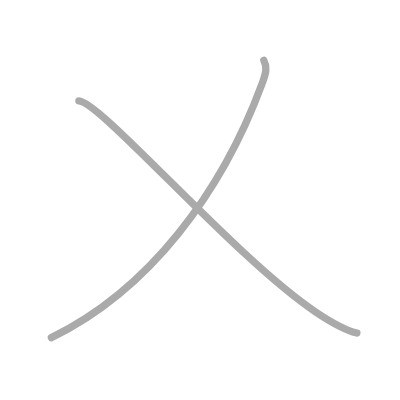
t = 0.00 s
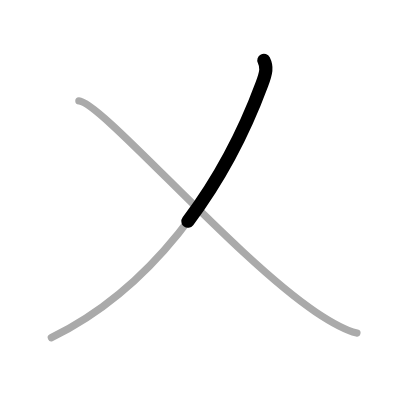
t = 0.50 s
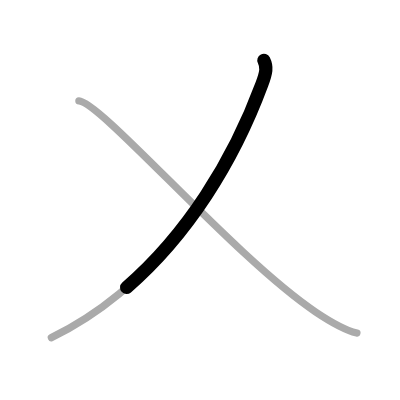
t = 0.75 s
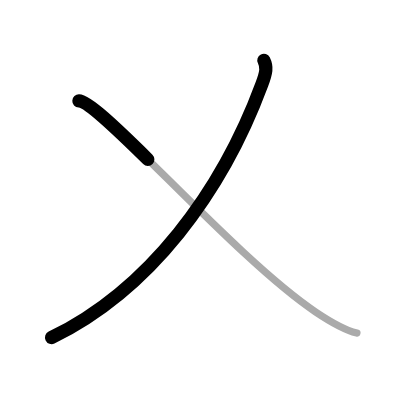
t = 1.25 s
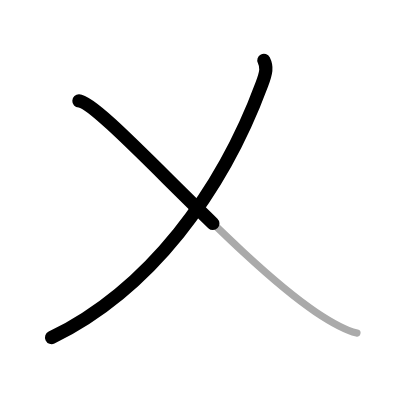
t = 1.50 s
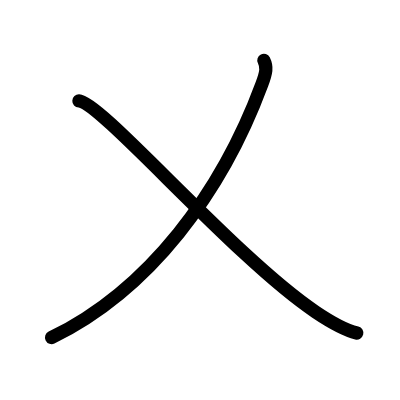
t = 2.00 s

The animated SVG that drew these frames (rendered in a browser with its animation timeline set to each time). Animation: 2 SMIL elements (animate=2); one cycle of 2.00 s.

<?xml version="1.0" standalone="no"?>
<!DOCTYPE svg PUBLIC "-//W3C//DTD SVG 1.1//EN"   "http://www.w3.org/Graphics/SVG/1.1/DTD/svg11.dtd">
<svg width="400px" height="400px"  version="1.1" xmlns="http://www.w3.org/2000/svg">
  <defs>
    <marker id="Triangle" viewBox="0 0 10 10" refX="0" refY="5" markerUnits="strokeWidth" markerWidth="3" style="stroke-opacity:0%;fill:#aaaaaa;" markerHeight="2" orient="auto">
      <path d="M 0 0 L 10 5 L 0 10 z" />
    </marker>
    
    <marker id="Arrow" viewBox="0 0 10 10" refX="5" refY="5" markerUnits="strokeWidth" markerWidth="1.8" style="stroke-opacity:0%;fill:#770000;" markerHeight="2" orient="auto">
      <path d="M 0 4 L 6 4 L 4 1 L 10 5 L 4 9 L 6 6 L 0 6 z" />
        <circle cx="5" cy="5" r="5" />
      </marker>
    
    <marker id="TriangleRed" viewBox="0 0 10 10" refX="0" refY="5" markerUnits="strokeWidth" markerWidth="3" style="stroke-opacity:0%;fill:#CC0000;" markerHeight="2" orient="auto">
      <path d="M 0 0 L 10 5 L 0 10 z" />
    </marker>
    
    <marker id="ArrowRed" viewBox="0 0 10 10" refX="5" refY="5" markerUnits="strokeWidth" markerWidth="1.8" style="stroke-opacity:0%;fill:#CC0000;" markerHeight="2" orient="auto">
      <path d="M 0 4 L 6 4 L 4 1 L 10 5 L 4 9 L 6 6 L 0 6 z" />
        <circle cx="5" cy="5" r="5" />
      </marker>
    
  </defs>
  
  <path style="fill:#ffffff; fill-opacity:100%; fill-rule:evenodd; stroke-width:0;" d="M 0 0 L 400px 0 L 400px 400px L 0 400px L 0 0" />

  <g transform="scale(3.6697247706422 3.6697247706422)">
<path style="fill:none; fill-opacity:0%; fill-rule:evenodd; stroke:#aaaaaa; stroke-opacity:100%; stroke-width: 1.5pt; stroke-linejoin:round; stroke-linecap:round;" d="M71.9 16.43c0.92 1.84 0.68 3.24-0.54 6.53C60.5 52.25 40.75 79 14 92"></path>
<path style="fill:none; fill-opacity:0%; fill-rule:evenodd; stroke:#aaaaaa; stroke-opacity:100%; stroke-width: 1.5pt; stroke-linejoin:round; stroke-linecap:round;" d="M21.5 27.5C27.5 27.75 64 70.25 86 85c3.63 2.44 8.25 5 11.25 5.75"></path>

<path style="fill:none; fill-opacity:0%; fill-rule:evenodd; stroke:#000000; stroke-opacity:100%; stroke-width: 2.7pt; stroke-linejoin:round; stroke-linecap:round;" d="M71.9 16.43c0.92 1.84 0.68 3.24-0.54 6.53C60.5 52.25 40.75 79 14 92" pathLength="100" stroke-dashoffset="100" stroke-dasharray="100 105"><animate id="dashAnim1" attributeName="stroke-dashoffset" from="100" to="0" dur="1s" calcMode="linear" fill="freeze"/></path>
<path style="fill:none; fill-opacity:0%; fill-rule:evenodd; stroke:#000000; stroke-opacity:100%; stroke-width: 2.7pt; stroke-linejoin:round; stroke-linecap:round;" d="M21.5 27.5C27.5 27.75 64 70.25 86 85c3.63 2.44 8.25 5 11.25 5.75" pathLength="100" stroke-dashoffset="100" stroke-dasharray="100 105"><animate id="dashAnim2" attributeName="stroke-dashoffset" from="100" to="0" dur="1s" calcMode="linear" begin="dashAnim1.end" fill="freeze"/></path>

</g>

</svg>  
          
